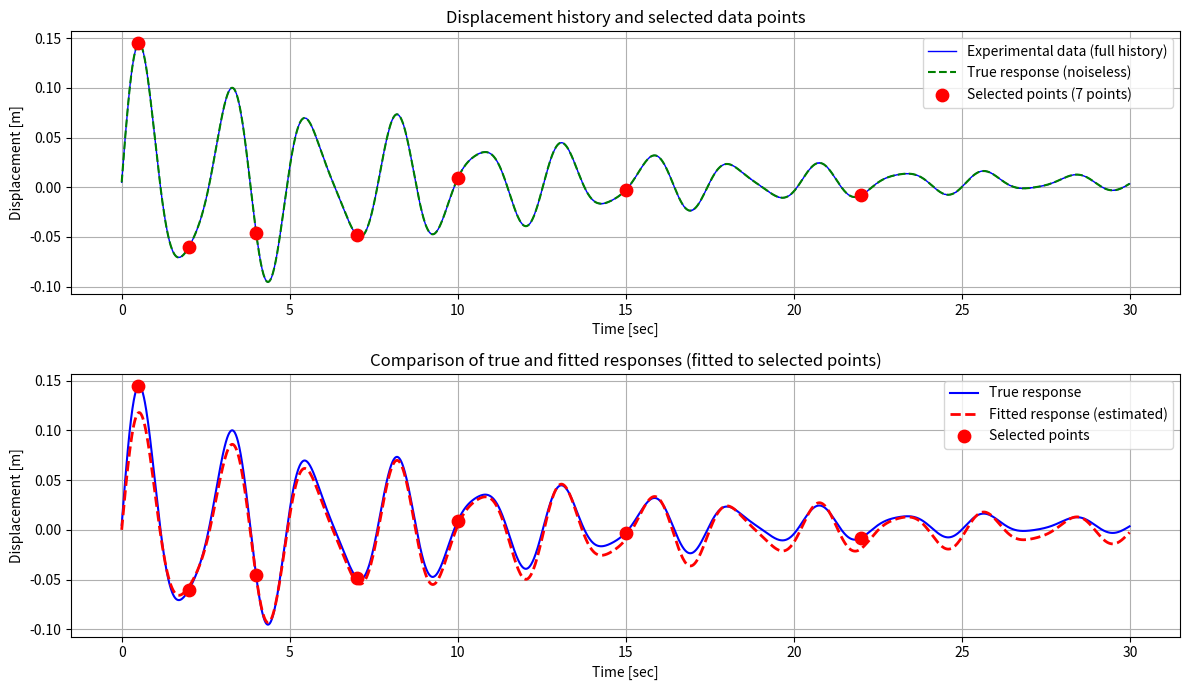

The script that saved this image:
###########################################################################################################
#                   >> IN THE NAME OF ALLAH, THE MOST GRACIOUS, THE MOST MERCIFUL <<                      #
#        PARAMETER IDENTIFICATION OF A DAMPED SDOF SYSTEM WITH SEISMIC LOAD VIA EXPERIMENTAL DATA         #
#---------------------------------------------------------------------------------------------------------#
#         IDENTIFICATION OF 7 PARAMETERS USING 7 ARBITRARY POINTS FROM EARTHQUAKE DISPLACEMENT DATA       #
#                   U(t) = a1 + a2 * exp(-a3*a4*t) * [ a6*sin(a4*t) + a7*sin(a5*t) ]                      #
#---------------------------------------------------------------------------------------------------------#
#                    THIS PYTHON SCRIPT IS WRITTEN BY SALAR DELAVAR GHASHGHAEI (QASHQAI)                  #
#                                   EMAIL: salar.d.ghashghaei@gmail.com                                   #
###########################################################################################################
"""
Parameter identification using 7 arbitrary time points from earthquake displacement history.

Model:  U(t) = a1 + a2 * exp(-a3*a4*t) * ( a6*sin(a4*t) + a7*sin(a5*t) )

Unknowns: a1, a2, a3, a4, a5, a6, a7   (7 unknowns)
Given: 7 data points (t_i, U_i) chosen from the recorded history.
Solver: Newton–Raphson (via scipy.optimize.root)
"""
import numpy as np
from scipy.optimize import root
import matplotlib.pyplot as plt

# ----------------------------------------------------------------------
# 1. Analytical function (model) with 7 parameters
def displacement_func(t, a1, a2, a3, a4, a5, a6, a7):
    """
    Compute U(t) = a1 + a2 * exp(-a3*a4*t) * ( a6*sin(a4*t) + a7*sin(a5*t) )
    """
    decay = np.exp(-a3 * a4 * t)
    osc = a6 * np.sin(a4 * t) + a7 * np.sin(a5 * t)
    return a1 + a2 * decay * osc

# ----------------------------------------------------------------------
# 2. Generate synthetic "experimental" data (simulate an earthquake record)
#    Replace this section with your actual recorded displacement time history.

# True parameters (used only for generating synthetic data)
a1_true = 0.005
a2_true = 0.12
a3_true = 0.04
a4_true = 2.5
a5_true = 4.0
a6_true = 1.0
a7_true = 0.3

# Time vector for the full record (30 seconds, step 0.01)
dt = 0.01
t_full = np.arange(0, 30.0, dt)

# True displacement (noiseless)
u_true_full = displacement_func(t_full, a1_true, a2_true, a3_true, a4_true,
                                a5_true, a6_true, a7_true)

# Add small noise to mimic real measurements
#np.random.seed(42)   # for reproducibility
noise = 1e-4 * np.random.randn(len(t_full))
u_exp_full = u_true_full + noise

# ----------------------------------------------------------------------
# 3. Choose 7 arbitrary time points from the history
#    In practice, these are the times at which you have measured displacements.
#    Here we select them manually (e.g., at specific instants).

t_exp = np.array([0.5, 2.0, 4.0, 7.0, 10.0, 15.0, 22.0])   # [s] time
x_exp = np.array([ 0.144518  , -0.06025869, -0.04571981, -0.04822565,  0.00911381,
                  -0.00283131, -0.00813343]) # [m] displacement

"""
# Get the corresponding displacement values from the recorded data
# (using interpolation to get values at exact times if needed)
from scipy.interpolate import interp1d
interp_func = interp1d(t_full, u_exp_full, kind='linear', fill_value='extrapolate')
x_exp = interp_func(t_exp)
"""
print("Selected data points (time, displacement):")
for i in range(len(t_exp)):
    print(f"  t={t_exp[i]:.3f} sec, U={x_exp[i]:.6f} m")

# ----------------------------------------------------------------------
# 4. Nonlinear equations: residuals (7 equations for 7 unknowns)
def equations(U):
    a1, a2, a3, a4, a5, a6, a7 = U
    return displacement_func(t_exp, a1, a2, a3, a4, a5, a6, a7) - x_exp

# ----------------------------------------------------------------------
# 5. Initial guess (should be reasonably close to the true solution)
#    Adjust these values based on your physical understanding.
a1_guess = 0.0
a2_guess = 0.1
a3_guess = 0.03
a4_guess = 2.5
a5_guess = 4.0
a6_guess = 1.0
a7_guess = 0.3
guess = [a1_guess, a2_guess, a3_guess, a4_guess, a5_guess, a6_guess, a7_guess]

# ----------------------------------------------------------------------
# 6. Solve the system using Newton–Raphson (hybrid method)
sol = root(equations, guess, method='hybr')
print("\nConverged =", sol.success)
print()

a1_est, a2_est, a3_est, a4_est, a5_est, a6_est, a7_est = sol.x

print("Estimated Parameters (7 unknowns)")
print("-----------------------------------")
print(f"a1 (offset)               = {a1_est:.6f}")
print(f"a2 (amplitude scale)      = {a2_est:.6f}")
print(f"a3 (damping coefficient)  = {a3_est:.6f}")
print(f"a4 (frequency 1)          = {a4_est:.6f} rad/s")
print(f"a5 (frequency 2)          = {a5_est:.6f} rad/s")
print(f"a6 (sine coefficient 1)   = {a6_est:.6f}")
print(f"a7 (sine coefficient 2)   = {a7_est:.6f}")

# ----------------------------------------------------------------------
# 7. Compute fitted response and RMSE
t_plot = np.linspace(0, max(t_full), 1000)
u_fit = displacement_func(t_plot, a1_est, a2_est, a3_est, a4_est, a5_est, a6_est, a7_est)

u_fit_exp = displacement_func(t_exp, a1_est, a2_est, a3_est, a4_est, a5_est, a6_est, a7_est)
rmse = np.sqrt(np.mean((u_fit_exp - x_exp)**2))
print(f"\nRMSE (at the selected points) = {rmse:.6e}")

# ----------------------------------------------------------------------
# 8. Plot results
plt.figure(figsize=(12, 7))

# Top subplot: full displacement history and selected points
plt.subplot(2, 1, 1)
plt.plot(t_full, u_exp_full, 'b-', linewidth=1.0, label='Experimental data (full history)')
plt.plot(t_full, u_true_full, 'g--', linewidth=1.5, label='True response (noiseless)')
plt.scatter(t_exp, x_exp, color='red', s=80, zorder=5, label='Selected points (7 points)')
plt.xlabel("Time [sec]")
plt.ylabel("Displacement [m]")
plt.title("Displacement history and selected data points")
plt.grid(True)
plt.legend()

# Bottom subplot: comparison of true and fitted responses
plt.subplot(2, 1, 2)
plt.plot(t_full, u_true_full, 'b-', linewidth=1.5, label='True response')
plt.plot(t_plot, u_fit, 'r--', linewidth=2.0, label='Fitted response (estimated)')
plt.scatter(t_exp, x_exp, color='red', s=80, zorder=5, label='Selected points')
plt.xlabel("Time [sec]")
plt.ylabel("Displacement [m]")
plt.title("Comparison of true and fitted responses (fitted to selected points)")
plt.grid(True)
plt.legend()

plt.tight_layout()
plt.show()
